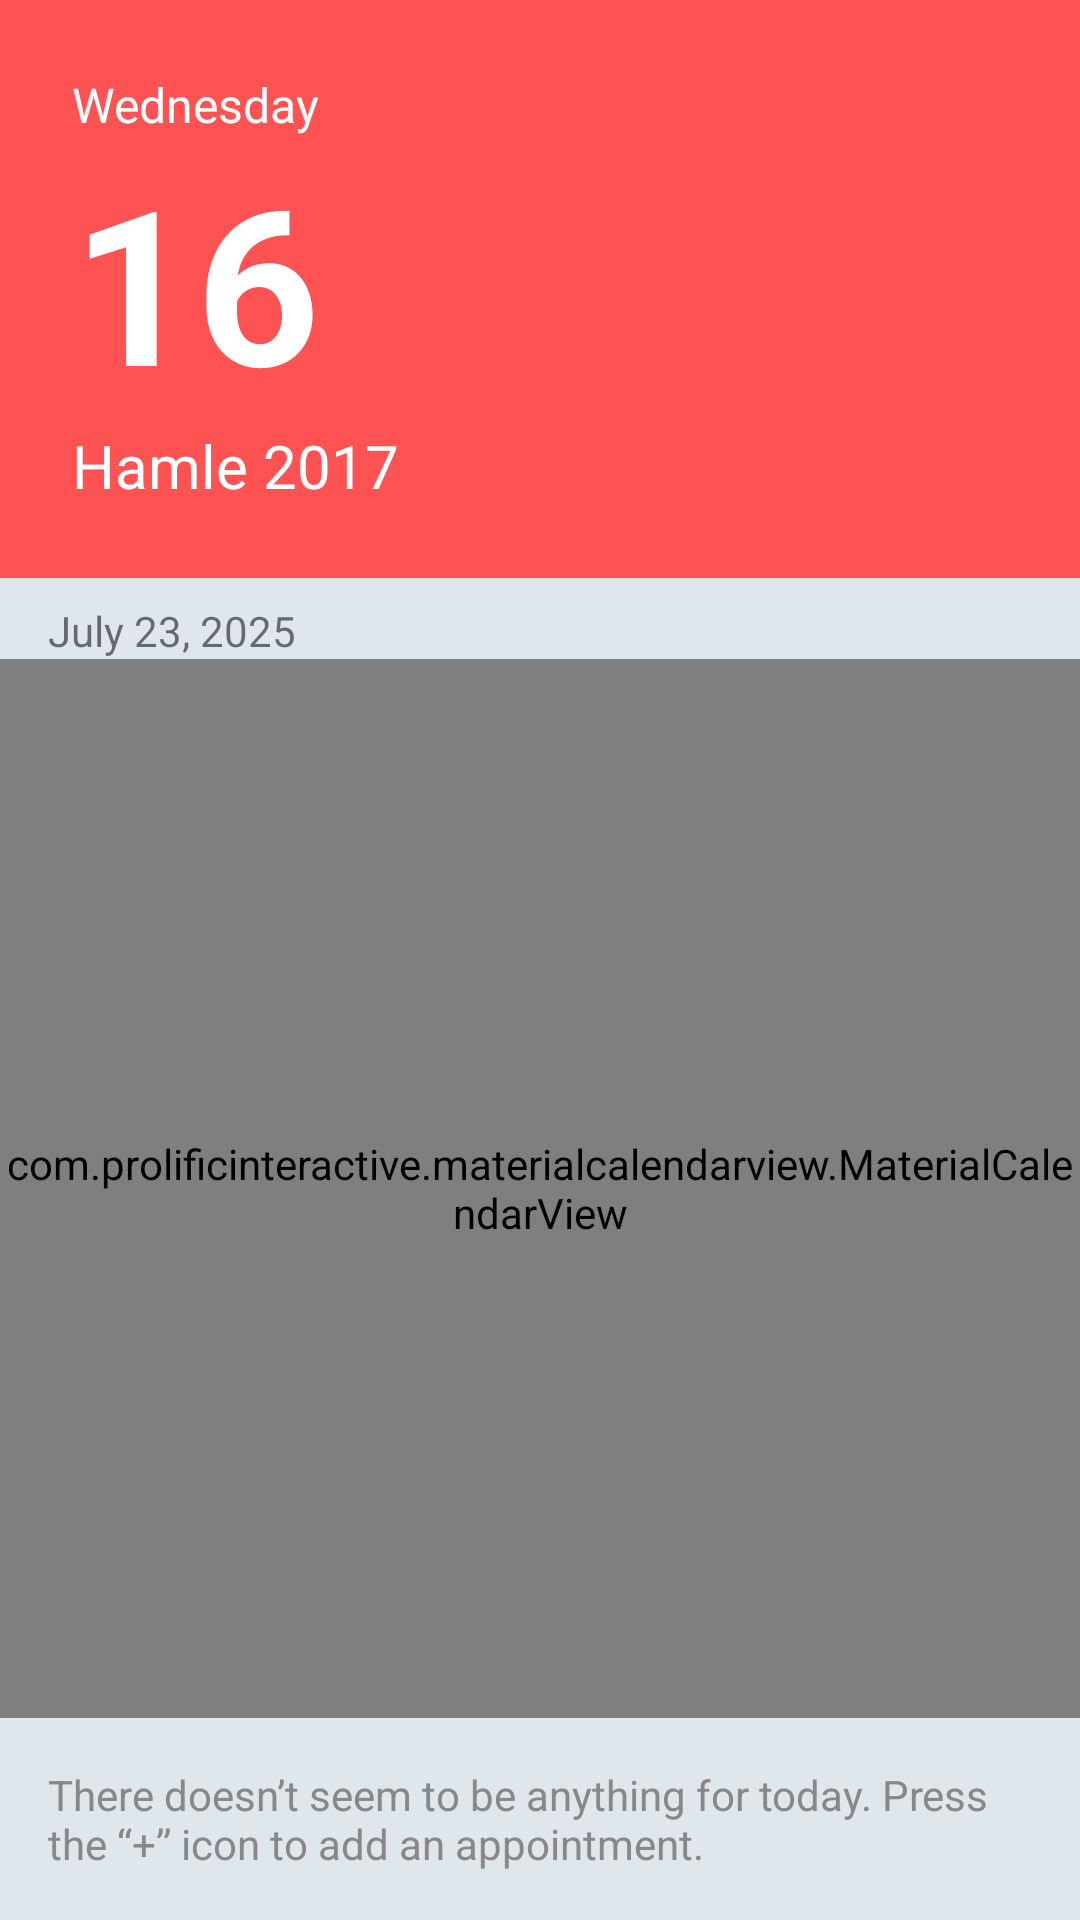

Here is an Android app screen rendered from its layout file. Give the layout XML and the strings, colors and styles it references.
<!-- AndroidManifest.xml: application theme Theme.Calendar -->
<!-- res/layout/fragment_calendar.xml -->
<?xml version="1.0" encoding="utf-8"?>
<LinearLayout xmlns:android="http://schemas.android.com/apk/res/android"
    xmlns:app="http://schemas.android.com/apk/res-auto"
    android:orientation="vertical"
    android:layout_width="match_parent"
    android:layout_height="match_parent">

    
    <LinearLayout
        android:id="@+id/et_header"
        android:orientation="vertical"
        android:padding="24dp"
        android:background="@color/calendarHeader"
        android:layout_width="match_parent"
        android:layout_height="wrap_content">

        <TextView
            android:id="@+id/tvEtDayName"
            android:layout_width="wrap_content"
            android:layout_height="wrap_content"
            android:text="Wednesday"
            android:textColor="@android:color/white"
            android:textSize="16sp"/>

        <TextView
            android:id="@+id/tvEtDayNumber"
            android:layout_width="wrap_content"
            android:layout_height="wrap_content"
            android:text="16"
            android:textColor="@android:color/white"
            android:textSize="72sp"
            android:textStyle="bold"/>

        <TextView
            android:id="@+id/tvEtMonthYear"
            android:layout_width="wrap_content"
            android:layout_height="wrap_content"
            android:text="Hamle 2017"
            android:textColor="@android:color/white"
            android:textSize="20sp"/>
    </LinearLayout>

    
    <TextView
        android:id="@+id/tvEnDate"
        android:layout_width="match_parent"
        android:layout_height="wrap_content"
        android:paddingStart="16dp"
        android:paddingTop="8dp"
        android:text="July 23, 2025"
        android:textSize="14sp"/>

    
    <com.prolificinteractive.materialcalendarview.MaterialCalendarView
        android:id="@+id/calendarView"
        android:layout_width="match_parent"
        android:layout_height="0dp"
        android:layout_weight="1"
        app:mcv_showOtherDates="all"
        app:mcv_selectionColor="@color/calendarHeader"/>

    
    <TextView
        android:id="@+id/tvPlaceholder"
        android:layout_width="match_parent"
        android:layout_height="wrap_content"
        android:padding="16dp"
        android:text="There doesn’t seem to be anything for today. Press the “+” icon to add an appointment."
        android:textColor="#888"
        android:textSize="14sp"/>
</LinearLayout>
<!-- resources referenced by this layout -->
<resources>
  <color name="calendarHeader">#FF5252</color>
  <style name="Theme.Calendar" parent="Theme.AppCompat.Light.NoActionBar">
          
          <item name="colorPrimary">@color/primaryColor</item>
          <item name="colorPrimaryDark">@color/primaryDarkColor</item>
          <item name="colorAccent">@color/accentColor</item>
          
          <item name="android:windowBackground">@color/backgroundColor</item>
      </style>
  <color name="primaryColor">#DD2F45</color>
  <color name="primaryDarkColor">#C1273C</color>
  <color name="accentColor">#EABAB9</color>
  <color name="backgroundColor">#E0E7EC</color>
</resources>
